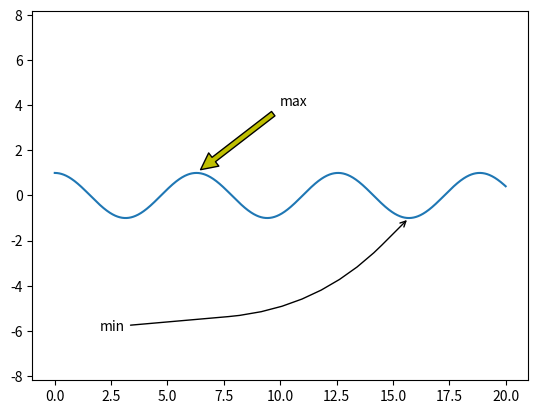

The matplotlib source for this figure:
"""
- ساخت فلش برای اشاره به قسمت از چارت

"""

from matplotlib import pyplot as plt
import numpy as np

x = np.linspace(0, 20, 1000)


fig, ax = plt.subplots()
ax.plot(x, np.cos(x))

# مساوی کردن محور y
ax.axis("equal")


# مدل معمولی
ax.annotate(
    "max",
    # لوکیشن
    xy=(6.28, 1),
    # لوکیشن متن
    xytext=(10, 4),
    # ساخت فلش
    arrowprops={
        "facecolor": "y",
        # فاصله دادن از دوطرف
        "shrink": 0.05,
    },
)
# مدل استایل دار
ax.annotate(
    "min",
    xy=(5*np.pi, -1),
    xytext=(2, -6),
    arrowprops={
        # استایل
        "arrowstyle": "->",
        # نوع خط
        # استایل, میزان انحنا, زاویه شروع, زاویه اتمام
        "connectionstyle": "angle, rad=90, angleA=5, angleB=45"
    },
)


plt.show()
